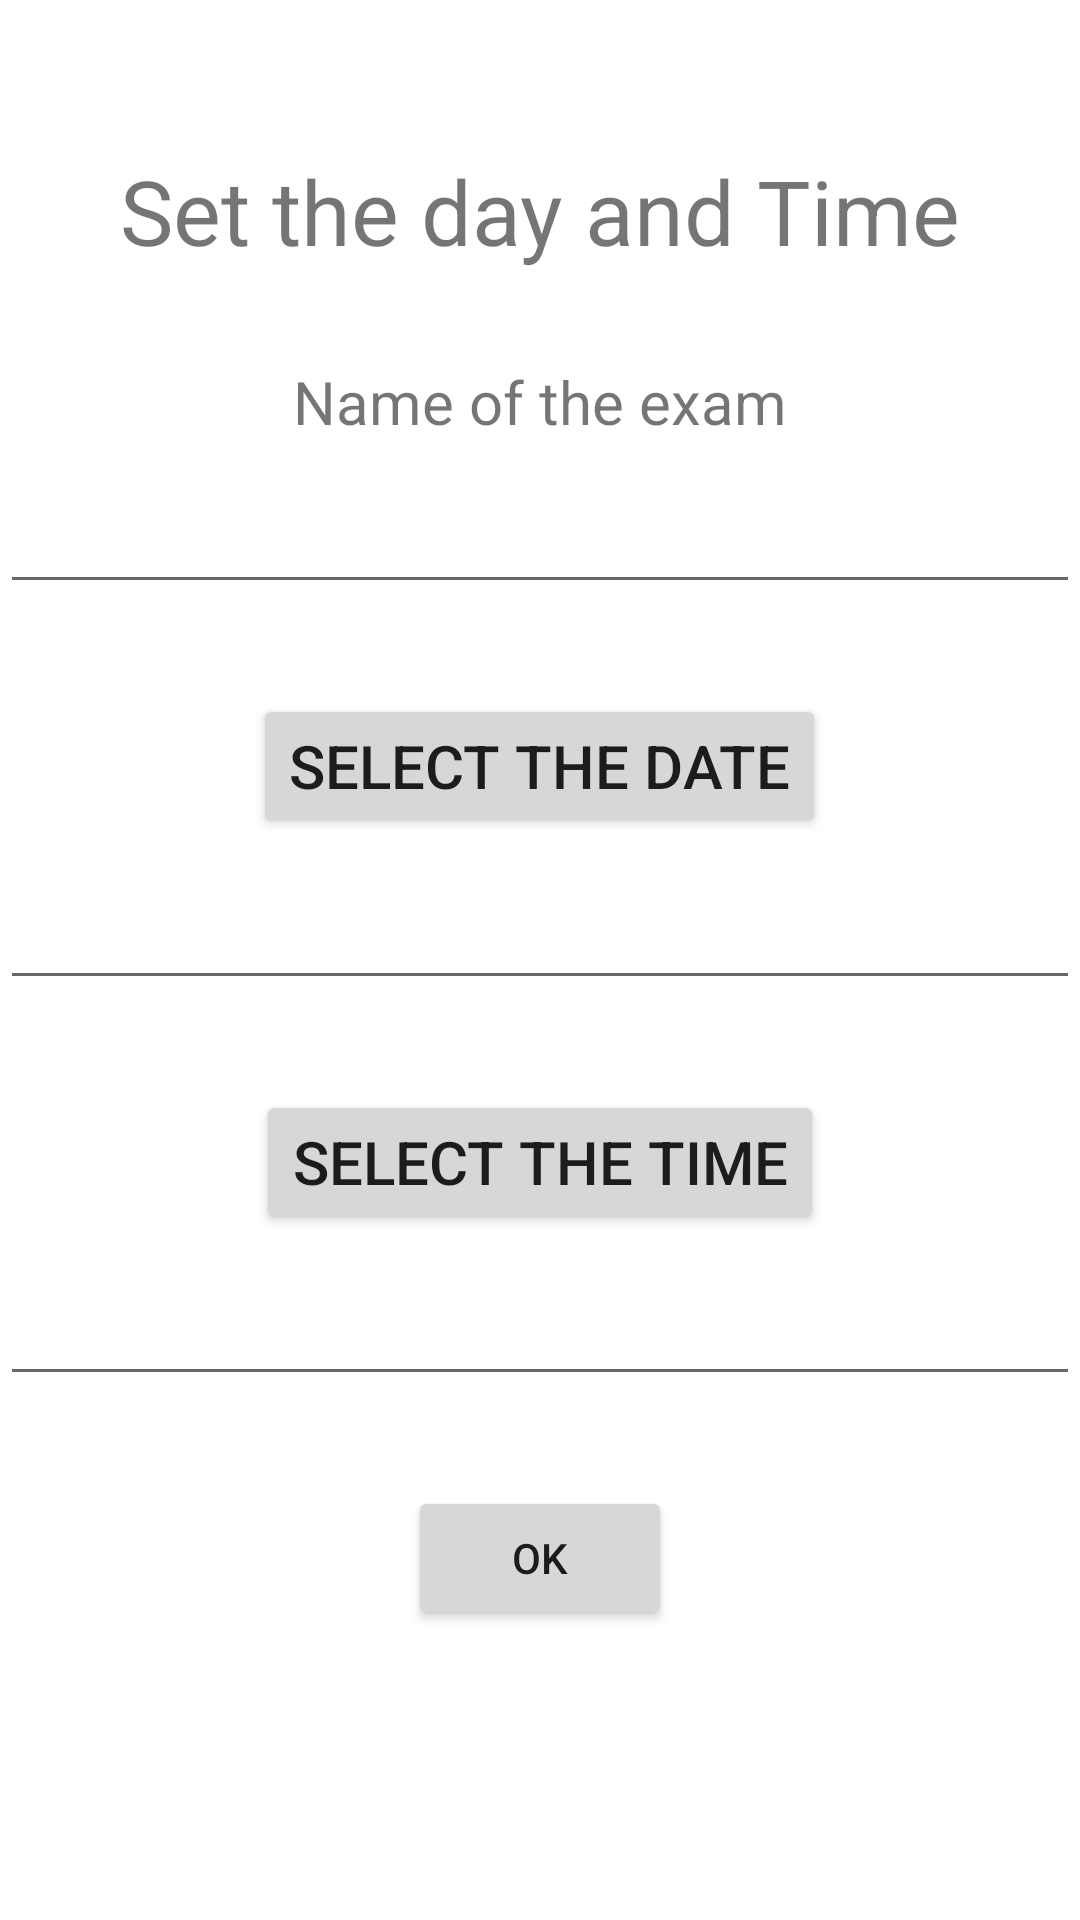

Reconstruct the res/layout file that produces this screen, plus the resources it refers to.
<!-- AndroidManifest.xml: application theme Theme.OrganizeApp -->
<!-- res/layout/activity_add_new_exam_assignement.xml -->
<?xml version="1.0" encoding="utf-8"?>
<androidx.constraintlayout.widget.ConstraintLayout xmlns:android="http://schemas.android.com/apk/res/android"
    xmlns:app="http://schemas.android.com/apk/res-auto"
    xmlns:tools="http://schemas.android.com/tools"
    android:layout_width="match_parent"
    android:layout_height="match_parent"
    tools:context=".AddNewExamAssignment">

    <LinearLayout
        android:layout_width="match_parent"
        android:layout_height="match_parent"
        android:orientation="vertical"
        >

        <TextView
            android:layout_width="match_parent"
            android:layout_height="wrap_content"
            android:text="Set the day and Time"
            android:textSize="30dp"
            android:layout_marginTop="50dp"
            android:textAlignment="center"
            />

        <TextView
            android:layout_width="match_parent"
            android:layout_height="wrap_content"
            android:text="Name of the exam"
            android:layout_marginTop="30dp"
            android:textAlignment="center"
            android:textSize="20dp"
            />

        <EditText
            android:layout_width="match_parent"
            android:layout_height="wrap_content"
            android:textSize="20dp"
            android:layout_marginTop="10dp"
            android:id="@+id/exam_name"
            android:textAlignment="center"

            />

        <Button
            android:layout_width="wrap_content"
            android:layout_height="wrap_content"
            android:text="Select The Date"
            android:textSize="20dp"
            android:layout_gravity="center_horizontal"
            android:layout_marginTop="30dp"
            android:textAlignment="center"
            android:id="@+id/date_set"
            android:onClick="showDatePickerDialog"
            />

        <EditText
            android:layout_width="match_parent"
            android:layout_height="wrap_content"
            android:textSize="20dp"
            android:layout_marginTop="10dp"
            android:id="@+id/date"
            android:focusable="false"
            android:textAlignment="center"

            />
        <Button
            android:layout_width="wrap_content"
            android:layout_height="wrap_content"
            android:layout_gravity="center_horizontal"
            android:text="Select The TIme"
            android:textSize="20dp"
            android:layout_marginTop="30dp"
            android:textAlignment="center"
            android:id="@+id/time_set"
            android:onClick="showTimePickerDialog"
            />

        <EditText
            android:layout_width="match_parent"
            android:layout_height="wrap_content"
            android:textSize="20dp"
            android:layout_marginTop="10dp"
            android:id="@+id/time"
            android:focusable="false"
            android:textAlignment="center"
            />

        <Button
            android:layout_width="wrap_content"
            android:layout_height="wrap_content"
            android:text="OK"
            android:id="@+id/saveDate"
            android:layout_gravity="center_horizontal"
            android:layout_marginTop="30dp"
            />
    </LinearLayout>
</androidx.constraintlayout.widget.ConstraintLayout>
<!-- resources referenced by this layout -->
<resources>
  <style name="Theme.OrganizeApp" parent="Theme.MaterialComponents.DayNight.DarkActionBar">
          
          <item name="colorPrimary">@color/purple_500</item>
          <item name="colorPrimaryVariant">@color/purple_700</item>
          <item name="colorOnPrimary">@color/white</item>
          
          <item name="colorSecondary">@color/teal_200</item>
          <item name="colorSecondaryVariant">@color/teal_700</item>
          <item name="colorOnSecondary">@color/black</item>
          
          <item name="android:statusBarColor" tools:targetApi="l">?attr/colorPrimaryVariant</item>
          
      </style>
  <!-- not gathered from this repository: default colours our renderer supplied (Android Studio template values) -->
  <color name="purple_500">#FF6200EE</color>
  <color name="purple_700">#FF3700B3</color>
  <color name="teal_200">#FF03DAC5</color>
  <color name="teal_700">#FF018786</color>
  <color name="black">#FF000000</color>
  <color name="white">#FFFFFFFF</color>
</resources>
